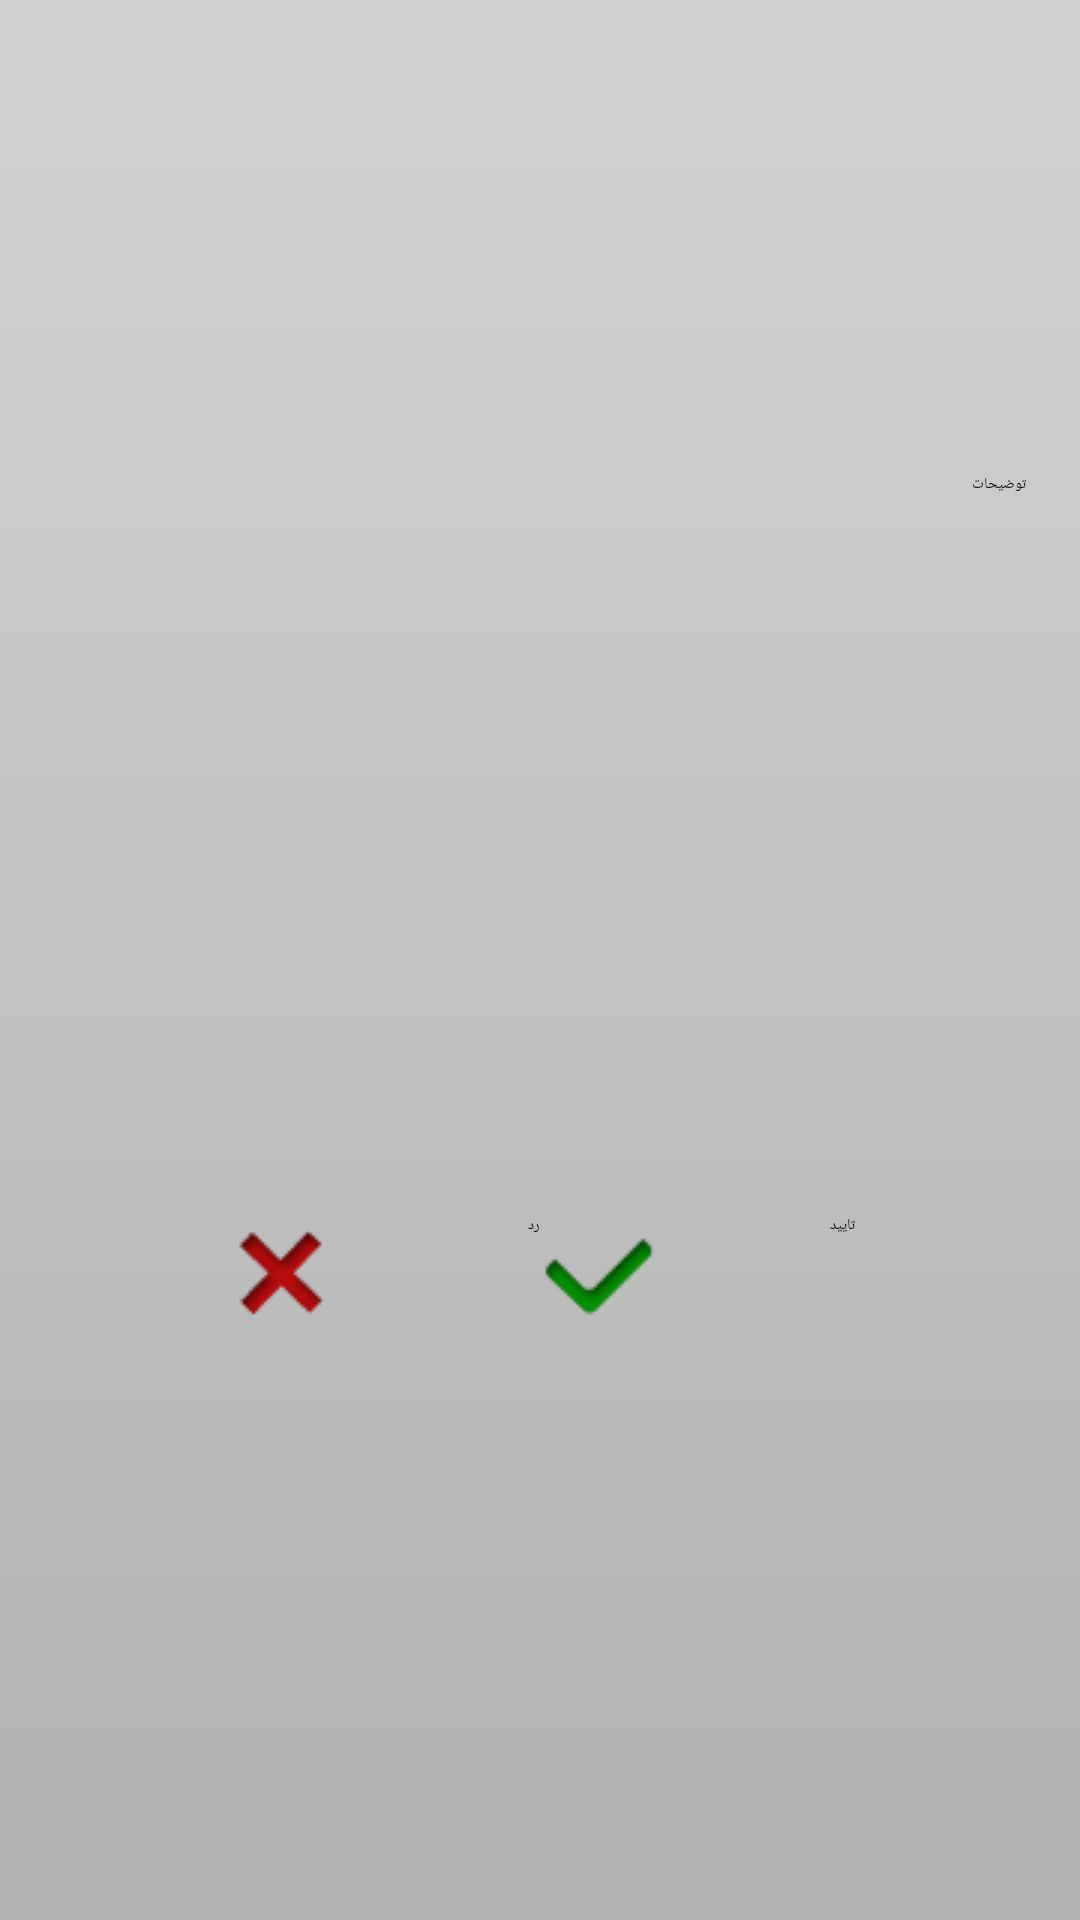

Write the Android layout XML for this screen, with the resource values it uses.
<!-- AndroidManifest.xml: application theme ExampleTheme -->
<!-- res/layout/dialog_edit_content.xml -->
<?xml version="1.0" encoding="utf-8"?>
<LinearLayout xmlns:android="http://schemas.android.com/apk/res/android"
    android:layout_width="match_parent"
    android:layout_height="match_parent"
    android:background="@drawable/dialog_second_bg"
    android:orientation="vertical" >

    <EditText
        android:id="@+id/contentEditBoxEditText"
        android:layout_width="match_parent"
        android:layout_height="wrap_content"
        android:layout_margin="10dp"
        android:background="@drawable/edit_text_style"
        android:minHeight="120dp"
        android:gravity="right"
        android:padding="8dp"
        android:inputType="textMultiLine" >
    </EditText>

    <EditText
        android:id="@+id/contentCommentBoxEditText"
        android:layout_width="match_parent"
        android:layout_height="wrap_content"
        android:layout_margin="10dp"
        android:gravity="right"
        android:background="@drawable/edit_text_style"
        android:hint="توضیحات"
        android:maxLines="4"
        android:minHeight="50dp"
        android:padding="8dp" >
    </EditText>

    <LinearLayout
        android:layout_width="fill_parent"
        android:layout_height="match_parent"
        android:layout_gravity="center"
        android:gravity="center" >

        <Button
            android:id="@+id/CancelButton"
            android:layout_width="@dimen/ok_cancel_button_width"
            android:layout_height="@dimen/ok_cancel_button_heigth"
            android:drawableLeft="@drawable/cancel"
            android:text="رد" >
        </Button>

        <Button
            android:id="@+id/OkButton"
            android:layout_width="@dimen/ok_cancel_button_width"
            android:layout_height="@dimen/ok_cancel_button_heigth"
            android:drawableLeft="@drawable/ok"
            android:text="تایید" >
        </Button>
    </LinearLayout>

</LinearLayout>
<!-- resources referenced by this layout -->
<resources>
  <dimen name="ok_cancel_button_heigth">40dp</dimen>
  <dimen name="ok_cancel_button_width">105dp</dimen>
  <!-- drawable cancel: png bitmap (drawable, 1716 bytes) -->
  <!-- drawable dialog_second_bg: png bitmap (drawable, 262 bytes) -->
  <!-- drawable ok: png bitmap (drawable, 1092 bytes) -->
  <style name="ExampleTheme" parent="Theme.Sherlock.Light.DarkActionBar">
          <item name="homeAsUpIndicator">@drawable/new_indicator</item>
          <item name="android:homeAsUpIndicator">@drawable/new_indicator</item>
      </style>
</resources>
